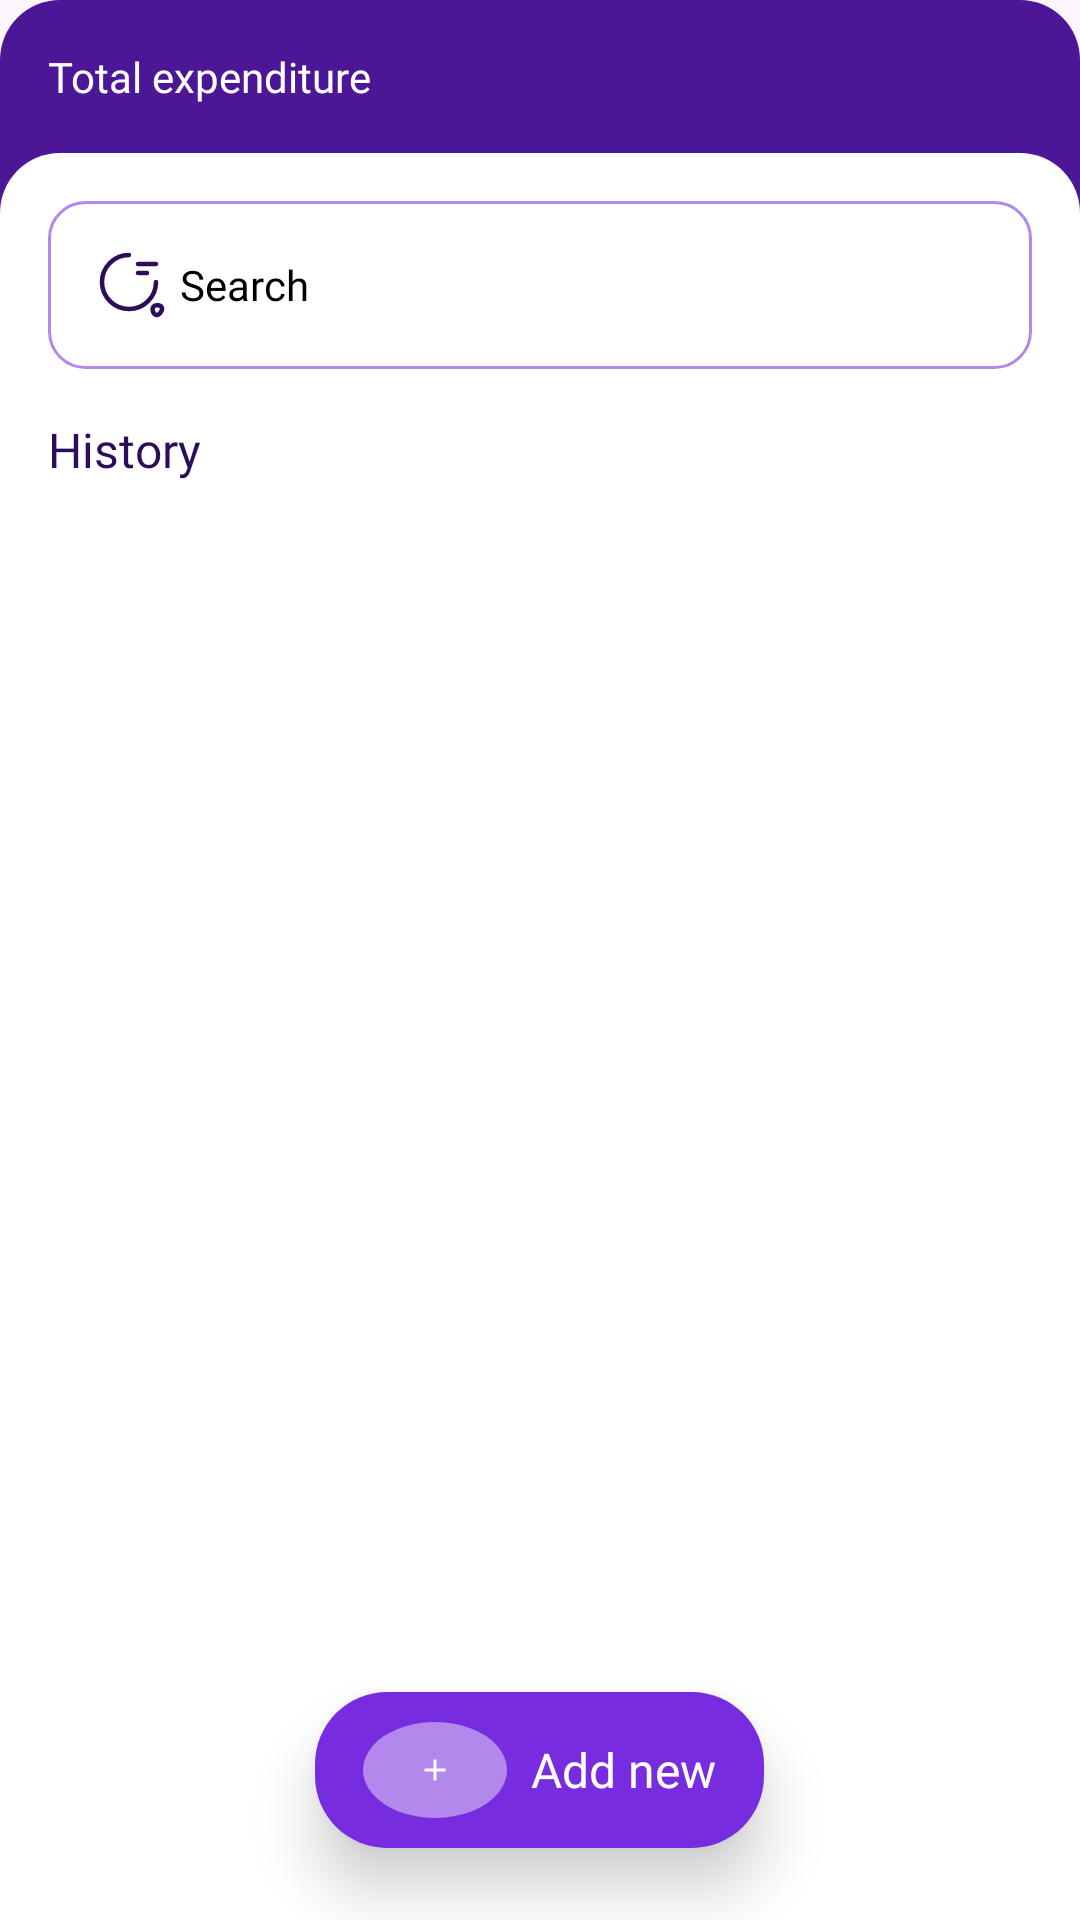

This screen was rendered from an Android layout file. Write that file and the resources it references.
<!-- AndroidManifest.xml: application theme Theme.MoneyManagement -->
<!-- res/layout/fragment_expend.xml -->
<?xml version="1.0" encoding="utf-8"?>
<androidx.constraintlayout.widget.ConstraintLayout xmlns:android="http://schemas.android.com/apk/res/android"
    xmlns:app="http://schemas.android.com/apk/res-auto"
    xmlns:tools="http://schemas.android.com/tools"
    android:layout_width="match_parent"
    android:layout_height="match_parent"
    android:background="@drawable/bg_expend"
    android:backgroundTint="#4C1796">

    <TextView
        android:id="@+id/txtTotalMoney"
        android:layout_width="0dp"
        android:layout_height="wrap_content"
        android:layout_margin="16dp"
        android:layout_weight="1"
        android:fontFamily="@font/urbanist_600"
        android:text="@string/total_expenditure"
        android:textColor="@color/white"
        android:textSize="14sp"
        app:layout_constraintStart_toStartOf="parent"
        app:layout_constraintTop_toTopOf="parent" />

    <TextView
        android:id="@+id/txtMoney"
        android:layout_width="wrap_content"
        android:layout_height="wrap_content"
        android:layout_margin="16dp"
        android:fontFamily="@font/urbanist_600"
        android:textColor="@color/white"
        android:textSize="20sp"
        app:layout_constraintEnd_toEndOf="parent"
        app:layout_constraintTop_toTopOf="parent" />

    <FrameLayout
        android:layout_width="match_parent"
        android:layout_height="0dp"
        android:layout_marginTop="16dp"
        android:background="@drawable/bg_expend"
        android:backgroundTint="@color/white"
        app:layout_constraintBottom_toBottomOf="parent"
        app:layout_constraintTop_toBottomOf="@id/txtTotalMoney">

        <LinearLayout
            android:layout_width="match_parent"
            android:layout_height="match_parent"
            android:layout_margin="16dp"
            android:orientation="vertical">

            <EditText
                android:id="@+id/edtSearch"
                android:layout_width="match_parent"
                android:layout_height="wrap_content"
                android:background="@drawable/bg_edt_search"
                android:drawableStart="@drawable/ic_search"
                android:drawablePadding="4dp"
                android:fontFamily="@font/urbanist_500"
                android:hint="@string/search"
                android:imeOptions="actionSearch"
                android:inputType="text"
                android:textColor="@color/black"
                android:textColorHint="@color/black"
                android:textSize="14sp" />

            <TextView
                android:layout_width="wrap_content"
                android:layout_height="wrap_content"
                android:layout_marginTop="16dp"
                android:fontFamily="@font/urbanist_600"
                android:text="@string/history"
                android:textColor="#2D0D59"
                android:textSize="16sp" />

            <TextView
                android:id="@+id/txtTransaction"
                android:layout_width="match_parent"
                android:layout_height="0dp"
                android:layout_weight="1"
                android:gravity="center"
                android:layout_marginTop="8dp"
                android:visibility="gone"
                android:textColor="#2D0D59"
                android:fontFamily="@font/urbanist_600"
                android:text="@string/no_transactions_yet"
                android:textSize="16sp" />

            <androidx.recyclerview.widget.RecyclerView
                android:id="@+id/lstHistoryExpendParent"
                android:layout_width="match_parent"
                android:layout_height="0dp"
                android:layout_weight="1"
                android:orientation="vertical"
                app:layoutManager="androidx.recyclerview.widget.LinearLayoutManager"
                tools:listitem="@layout/item_history_parent" />

        </LinearLayout>

        <LinearLayout
            android:id="@+id/btnAddExpand"
            android:layout_width="wrap_content"
            android:layout_height="wrap_content"
            android:layout_gravity="center_horizontal|bottom"
            android:layout_marginBottom="24dp"
            android:background="@drawable/bg_btn_add_new"
            android:elevation="12dp"
            android:gravity="center_vertical"
            android:orientation="horizontal">

            <ImageView
                android:layout_width="48dp"
                android:layout_height="32dp"
                android:layout_marginEnd="8dp"
                android:background="@drawable/bg_btn_add_plus"
                android:src="@drawable/ic_add" />

            <TextView
                android:layout_width="wrap_content"
                android:layout_height="wrap_content"
                android:fontFamily="@font/urbanist_600"
                android:text="@string/add_new"
                android:textColor="#FFFFFF"
                android:textSize="16sp" />

        </LinearLayout>

    </FrameLayout>


</androidx.constraintlayout.widget.ConstraintLayout>
<!-- res/layout/item_history_parent.xml (included above) -->
<LinearLayout xmlns:android="http://schemas.android.com/apk/res/android"
    xmlns:app="http://schemas.android.com/apk/res-auto"
    android:layout_width="match_parent"
    android:layout_height="wrap_content"
    xmlns:tools="http://schemas.android.com/tools"
    android:layout_marginTop="8dp"
    android:orientation="vertical">

    <androidx.constraintlayout.widget.ConstraintLayout
        android:layout_width="match_parent"
        android:layout_height="wrap_content">

        <TextView
            android:id="@+id/indicatorDate"
            android:layout_width="8dp"
            android:layout_height="16dp"
            android:background="@drawable/bg_indicator"
            app:layout_constraintStart_toStartOf="parent"
            app:layout_constraintTop_toTopOf="parent" />

        <TextView
            android:id="@+id/txtDateParent"
            android:layout_width="match_parent"
            android:layout_height="wrap_content"
            android:layout_marginStart="16dp"
            android:fontFamily="@font/urbanist_600"
            android:text="Today, 18 march"
            android:textColor="#2D0D59"
            android:textSize="12sp"
            app:layout_constraintBottom_toBottomOf="@id/indicatorDate"
            app:layout_constraintEnd_toStartOf="@id/indicatorDate"
            app:layout_constraintTop_toTopOf="@id/indicatorDate" />

    </androidx.constraintlayout.widget.ConstraintLayout>

    <androidx.recyclerview.widget.RecyclerView
        android:id="@+id/list_history_child"
        android:layout_width="match_parent"
        android:layout_height="wrap_content"
        android:orientation="vertical"
        tools:listitem="@layout/item_history_child"
        app:layoutManager="androidx.recyclerview.widget.LinearLayoutManager" />
</LinearLayout>
<!-- res/layout/item_history_child.xml (included above) -->
<?xml version="1.0" encoding="utf-8"?>
<androidx.constraintlayout.widget.ConstraintLayout xmlns:android="http://schemas.android.com/apk/res/android"
    xmlns:app="http://schemas.android.com/apk/res-auto"
    android:layout_width="match_parent"
    android:layout_height="wrap_content"
    android:layout_marginTop="10dp"
    android:background="@drawable/bg_item_expend_child">

    <ImageView
        android:id="@+id/imgCategory"
        android:layout_width="40dp"
        android:layout_height="40dp"
        android:background="@drawable/bg_btn_add_plus"
        app:layout_constraintBottom_toBottomOf="parent"
        app:layout_constraintStart_toStartOf="parent"
        app:layout_constraintTop_toTopOf="parent"
        app:layout_constraintVertical_bias="0.1" />

    <TextView
        android:id="@+id/txtCategory"
        android:layout_width="wrap_content"
        android:layout_height="wrap_content"
        android:layout_marginStart="8dp"
        android:fontFamily="@font/urbanist_600"
        android:textColor="#2D0D59"
        android:textSize="16sp"
        app:layout_constraintBottom_toBottomOf="@id/imgCategory"
        app:layout_constraintStart_toEndOf="@id/imgCategory"
        app:layout_constraintTop_toTopOf="parent"
        app:layout_constraintVertical_bias="0.1" />

    <TextView
        android:id="@+id/txtContentCategory"
        android:layout_width="wrap_content"
        android:layout_height="wrap_content"
        android:fontFamily="@font/urbanist_500"
        android:textColor="#9D89B8"
        android:textSize="12sp"
        app:layout_constraintStart_toStartOf="@id/txtCategory"
        app:layout_constraintTop_toBottomOf="@id/txtCategory" />

    <TextView
        android:id="@+id/txtTime"
        android:layout_width="wrap_content"
        android:layout_height="wrap_content"
        android:layout_marginEnd="8dp"
        android:fontFamily="@font/urbanist_500"
        android:textColor="#9D89B8"
        android:textSize="12sp"
        app:layout_constraintBottom_toBottomOf="parent"
        app:layout_constraintEnd_toEndOf="parent"
        app:layout_constraintTop_toTopOf="parent"
        app:layout_constraintVertical_bias="0" />

    <TextView
        android:id="@+id/txtPrice"
        android:layout_width="wrap_content"
        android:layout_height="wrap_content"
        android:textColor="#DC2626"
        android:textSize="16sp"
        app:layout_constraintEnd_toEndOf="parent"
        app:layout_constraintTop_toBottomOf="@id/txtTime" />


</androidx.constraintlayout.widget.ConstraintLayout>
<!-- resources referenced by this layout -->
<resources>
  <color name="black">#FF000000</color>
  <color name="white">#FFFFFFFF</color>
  <!-- drawable bg_btn_add_new (drawable) -->
  <?xml version="1.0" encoding="utf-8"?>
  <shape xmlns:android="http://schemas.android.com/apk/res/android">
  
      <solid android:color="#772DDF" />
      <corners android:radius="24dp" />
      <padding
          android:bottom="10dp"
          android:left="16dp"
          android:right="16dp"
          android:top="10dp" />
  
  </shape>
  <!-- drawable bg_btn_add_plus (drawable) -->
  <?xml version="1.0" encoding="utf-8"?>
  <shape xmlns:android="http://schemas.android.com/apk/res/android"
      android:shape="oval">
  
      <solid android:color="#B288ED" />
  
      <padding
          android:bottom="10dp"
          android:left="8dp"
          android:right="8dp"
          android:top="10dp"/>
  
  </shape>
  <!-- drawable bg_edt_search (drawable) -->
  <shape xmlns:android="http://schemas.android.com/apk/res/android"
      android:shape="rectangle">
      <stroke
          android:width="1dp"
          android:color="#B189E9" />
      <corners android:radius="12dp" />
      <padding
          android:bottom="16dp"
          android:top="16dp"
          android:left="16dp"
          android:right="8dp" />
  </shape>
  <!-- drawable bg_expend (drawable) -->
  <?xml version="1.0" encoding="utf-8"?>
  <shape xmlns:android="http://schemas.android.com/apk/res/android">
  
      <corners
          android:topLeftRadius="20dp"
          android:topRightRadius="20dp" />
  
  
  </shape>
  <!-- drawable bg_indicator (drawable) -->
  <?xml version="1.0" encoding="utf-8"?>
  <shape xmlns:android="http://schemas.android.com/apk/res/android">
  
  <solid android:color="#B288ED"/>
  <corners android:radius="16dp"/>
  
  </shape>
  <!-- drawable bg_item_expend_child (drawable) -->
  <?xml version="1.0" encoding="utf-8"?>
  <shape xmlns:android="http://schemas.android.com/apk/res/android">
  
      <solid android:color="#F6EFFD" />
      <corners android:radius="16dp"/>
      <stroke
          android:width="1dp"
          android:color="#B288ED" />
      <padding
          android:bottom="8dp"
          android:left="8dp"
          android:right="8dp"
          android:top="8dp"/>
  
  </shape>
  <!-- drawable ic_add (drawable) -->
  <vector xmlns:android="http://schemas.android.com/apk/res/android" android:height="32dp" android:tint="#FCFCFF" android:viewportHeight="24" android:viewportWidth="24" android:width="32dp">
        
      <path android:fillColor="@android:color/white" android:pathData="M19,13h-6v6h-2v-6H5v-2h6V5h2v6h6v2z"/>
      
  </vector>
  <string name="add_new">Add new</string>
  <string name="history">History</string>
  <string name="no_transactions_yet">No transactions yet</string>
  <string name="search">Search</string>
  <string name="total_expenditure">Total expenditure</string>
  <style name="Theme.MoneyManagement" parent="Base.Theme.MoneyManagement" />
  <style name="Base.Theme.MoneyManagement" parent="Theme.Material3.DayNight.NoActionBar">
          
          
      </style>
</resources>
